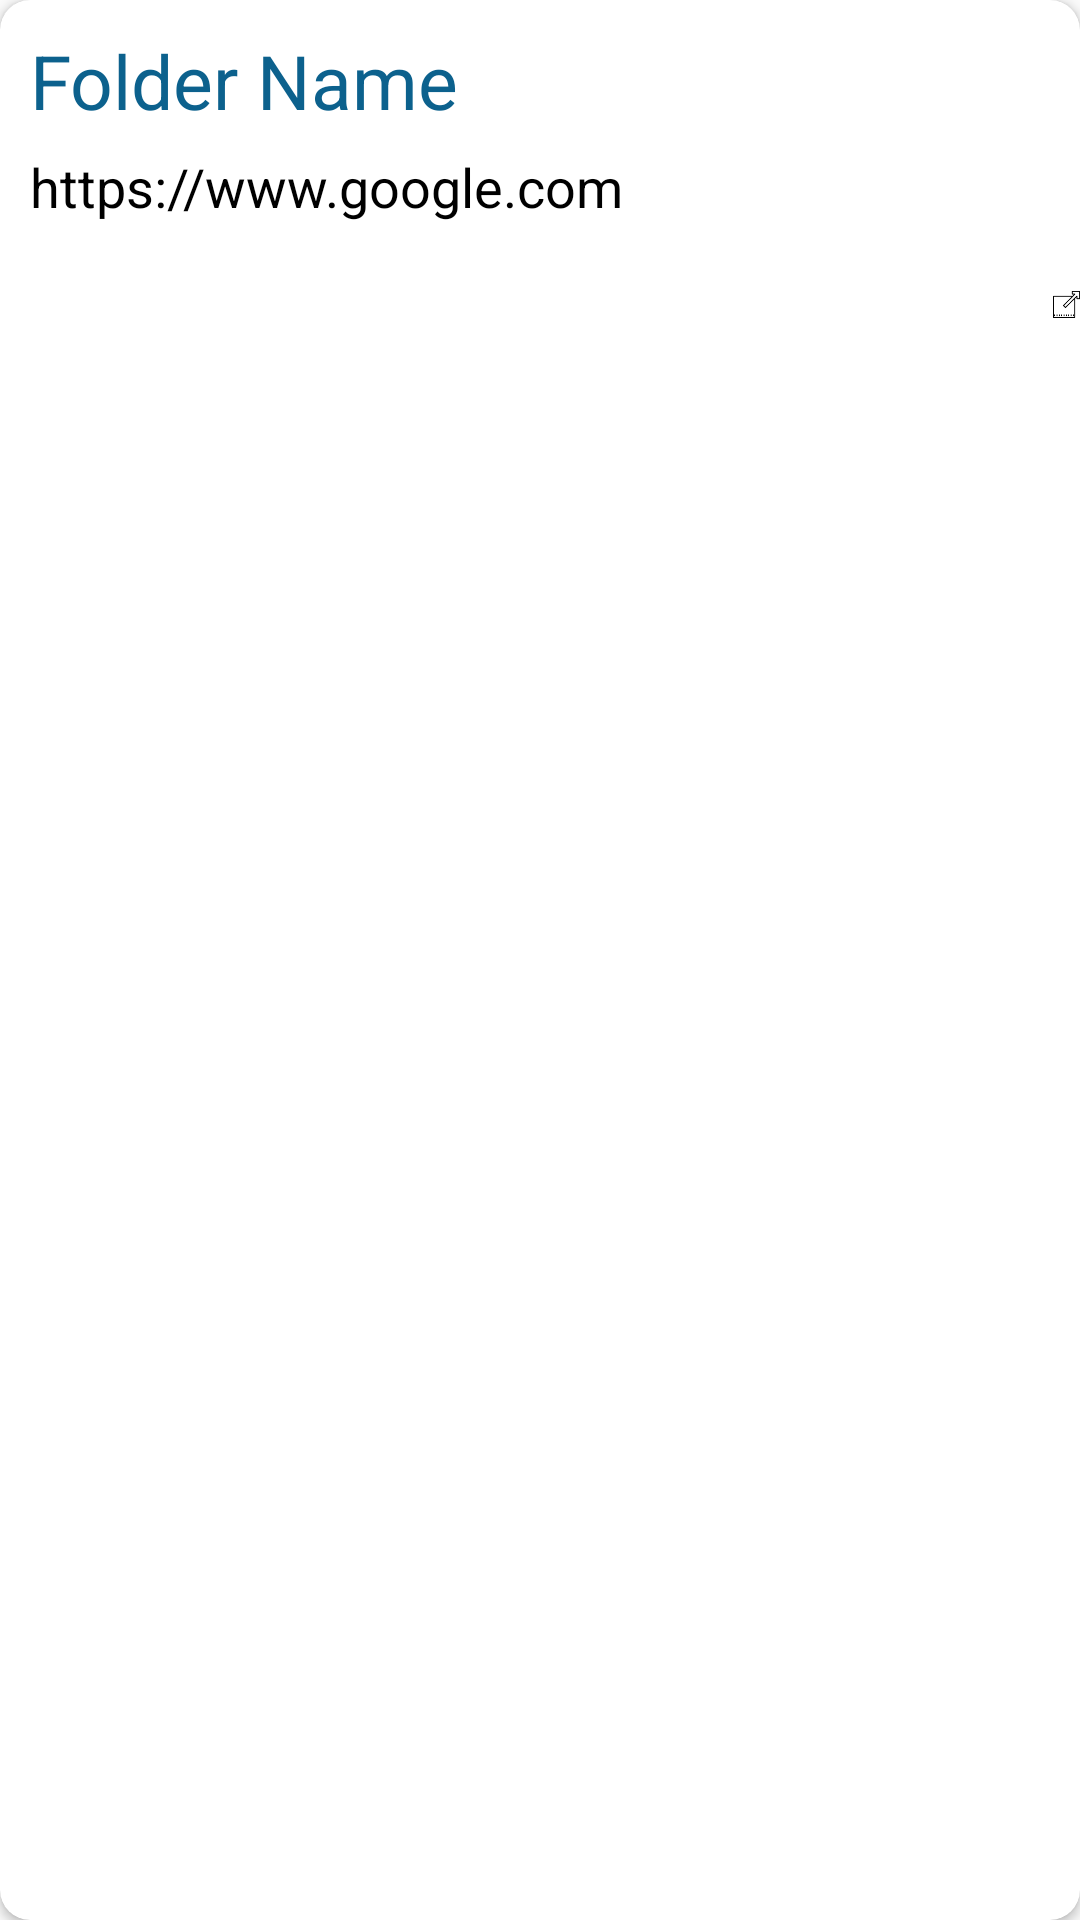

Produce the Android XML layout that renders to this screen, including the resource entries it uses.
<!-- AndroidManifest.xml: application theme AppTheme -->
<!-- res/layout/urlcontainer.xml -->
<?xml version="1.0" encoding="utf-8"?>
<android.support.v7.widget.CardView xmlns:android="http://schemas.android.com/apk/res/android"
    android:layout_width="match_parent"
    android:layout_height="wrap_content"
    xmlns:app="http://schemas.android.com/apk/res-auto"
    android:layout_marginBottom="8dp"
    android:elevation="20dp"
    app:cardCornerRadius="10dp">
    <RelativeLayout
        android:layout_width="match_parent"
        android:layout_height="wrap_content">

        <TextView
            android:id="@+id/folder_namecontain"
            android:layout_width="wrap_content"
            android:layout_height="wrap_content"
            android:layout_marginLeft="10dp"
            android:layout_marginTop="10dp"
            android:text="Folder Name"
            android:textColor="@color/blue"
            android:textSize="25dp" />

        <TextView
            android:id="@+id/urlcontain"
            android:layout_width="wrap_content"
            android:layout_height="wrap_content"
            android:layout_marginLeft="10dp"
            android:layout_marginTop="50dp"
            android:text="https://www.google.com"
            android:textSize="18dp"
            android:layout_marginBottom="10dp"
            android:textColor="@color/black"/>
        <ImageView

            android:layout_width="30dp"
            android:layout_height="wrap_content"
            android:src="@drawable/got"
            android:layout_marginLeft="350dp"
            android:layout_marginTop="70dp"


            />
        <Button
            android:id="@+id/gotourl"
            android:layout_width="30dp"
            android:layout_height="wrap_content"
            android:src="@drawable/got"
            android:layout_marginLeft="350dp"
            android:layout_marginTop="70dp"
            android:background="@android:color/transparent"
            />

    </RelativeLayout>


</android.support.v7.widget.CardView>
<!-- resources referenced by this layout -->
<resources>
  <color name="black">#000000</color>
  <color name="blue">#0c618d</color>
  <!-- drawable got: png bitmap (drawable-v24, 499 bytes) -->
  <style name="AppTheme" parent="Theme.AppCompat.Light.NoActionBar">
          
          <item name="colorPrimary">#FFAD30</item>
          <item name="colorPrimaryDark">#FF9D30</item>
          <item name="colorAccent">@color/colorAccent</item>
      </style>
  <color name="colorAccent">#D81B60</color>
</resources>
